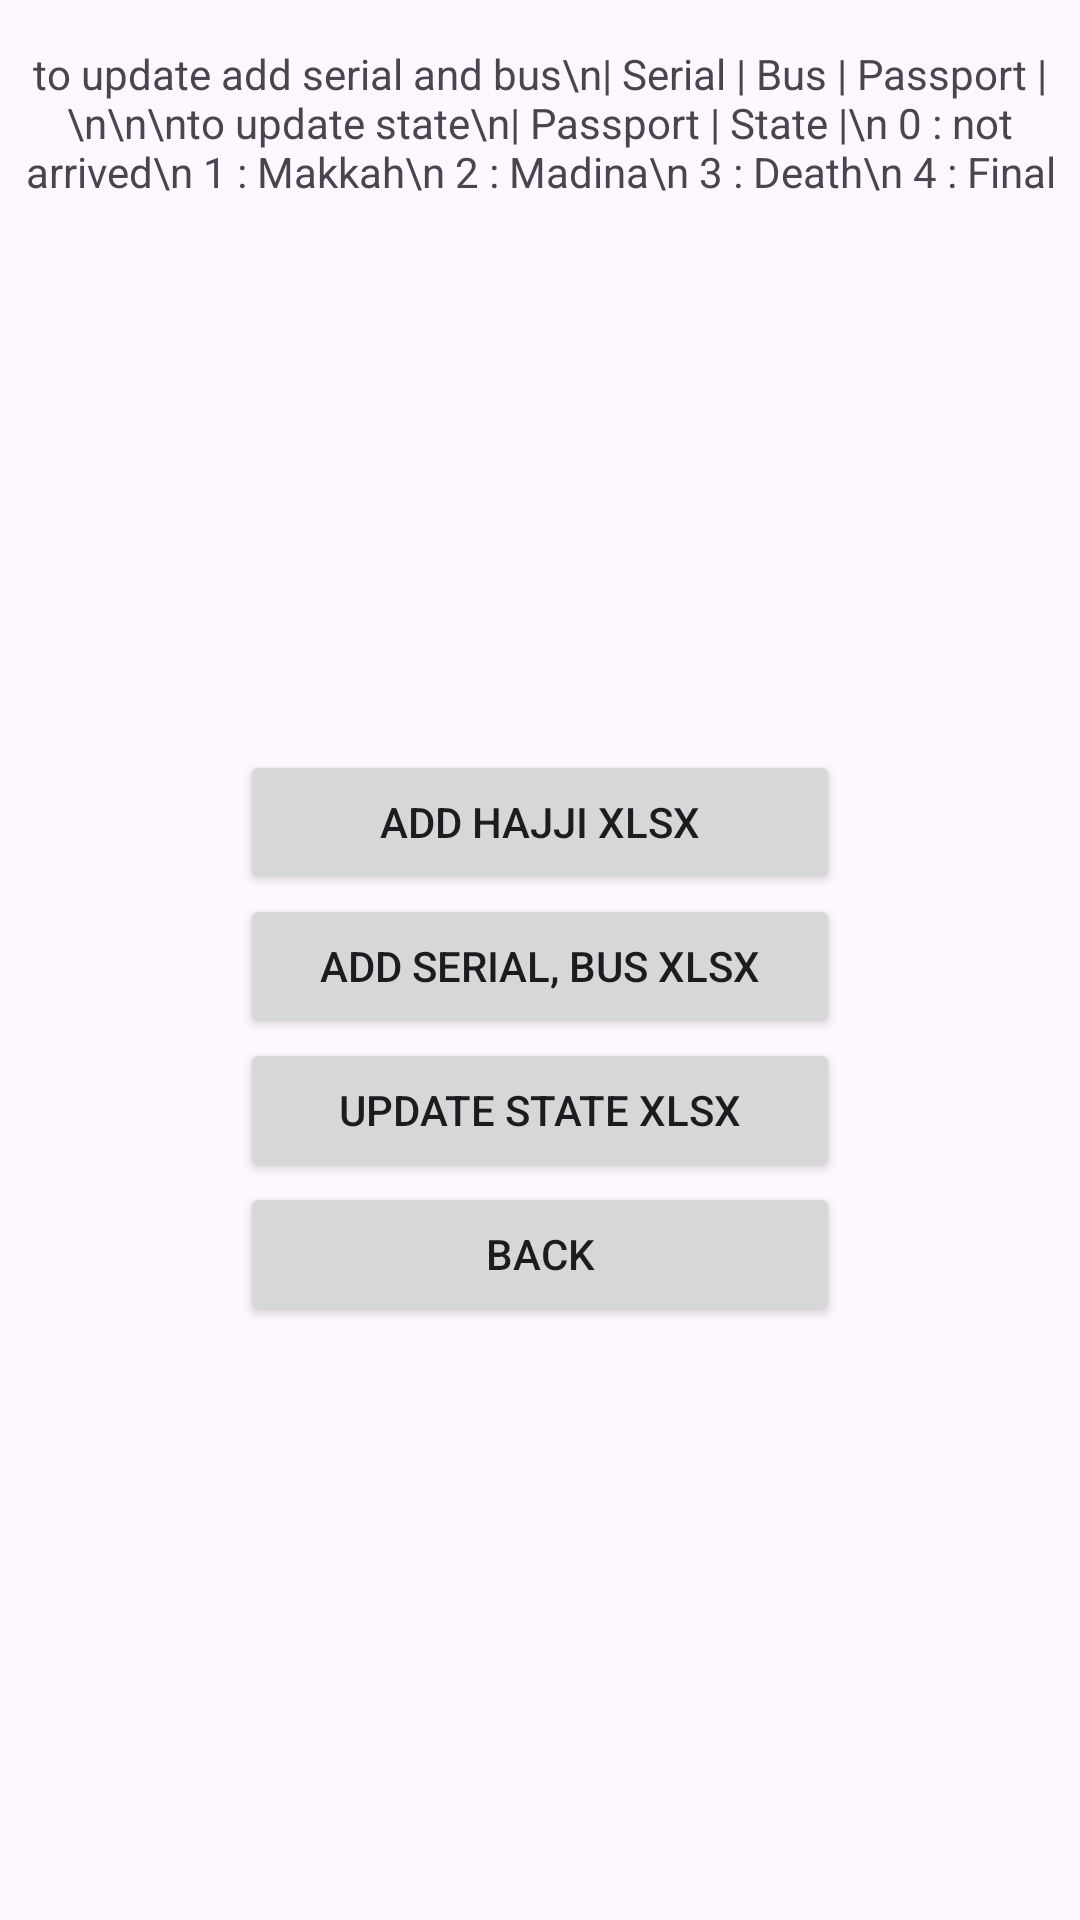

This screen was rendered from an Android layout file. Write that file and the resources it references.
<!-- AndroidManifest.xml: application theme Theme.Hajj -->
<!-- res/layout/add_csv_activity.xml -->
<?xml version="1.0" encoding="utf-8"?>
<RelativeLayout xmlns:android="http://schemas.android.com/apk/res/android"
    android:layout_width="match_parent"
    android:layout_height="match_parent"
    >


    <Button
        android:layout_marginRight="15dp"
        android:layout_width="200dp"
        android:layout_height="wrap_content"
        android:id="@+id/btnViewSDCard"
        android:text="Add Hajji XLSX"
        android:layout_marginTop="250dp"
        android:layout_centerHorizontal="true"/>
    <Button
        android:layout_marginRight="15dp"
        android:layout_width="200dp"
        android:layout_height="wrap_content"
        android:id="@+id/addSerialAndBus"
        android:text="Add Serial, Bus XLSX"
        android:layout_centerHorizontal="true"
        android:layout_below="@id/btnViewSDCard"/>
    <Button
        android:layout_marginRight="15dp"
        android:layout_width="200dp"
        android:layout_height="wrap_content"
        android:id="@+id/updateState"
        android:text="Update State XLSX"
        android:layout_centerHorizontal="true"
        android:layout_below="@id/addSerialAndBus"/>
    <Button
        android:layout_marginLeft="15dp"
        android:layout_width="200dp"
        android:layout_height="wrap_content"
        android:id="@+id/back"
        android:text="Back"
        android:layout_centerHorizontal="true"
        android:layout_below="@id/updateState"/>

    <TextView
        android:layout_width="match_parent"
        android:layout_height="wrap_content"
        android:layout_marginTop="15dp"
        android:text="to update add serial and bus\n| Serial | Bus | Passport |\n\n\nto update state\n| Passport | State |\n 0 : not arrived\n 1 : Makkah\n 2 : Madina\n 3 : Death\n 4 : Final"
        android:gravity="center_horizontal" />
    <TextView
        android:layout_width="match_parent"
        android:layout_height="wrap_content"
        android:id="@+id/context"
        android:layout_below="@id/back"
        android:gravity="center_horizontal"/>
</RelativeLayout>
<!-- resources referenced by this layout -->
<resources>
  <style name="Theme.Hajj" parent="Base.Theme.Hajj" />
  <style name="Base.Theme.Hajj" parent="Theme.Material3.DayNight.NoActionBar">
          
          
      </style>
</resources>
